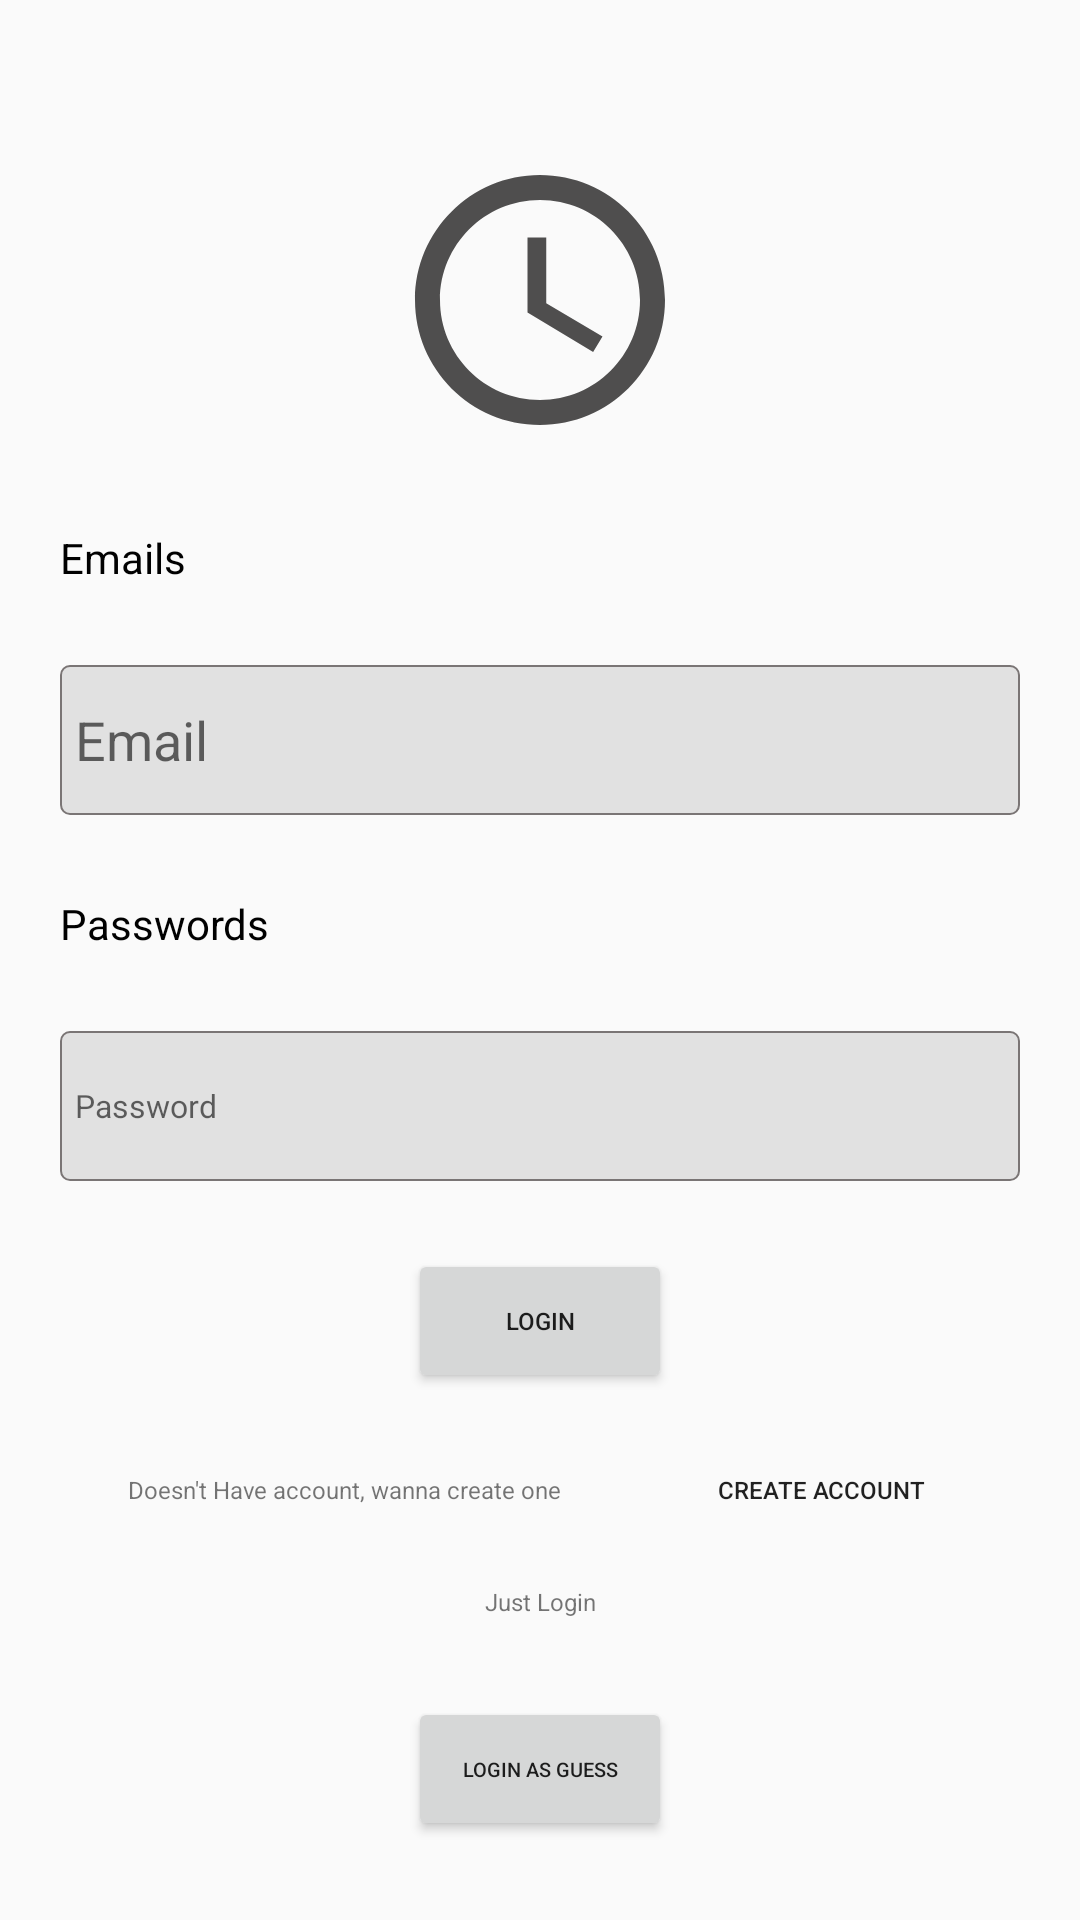

Write the Android layout XML for this screen, with the resource values it uses.
<!-- AndroidManifest.xml: application theme Theme.LogTimeWatched -->
<!-- res/layout/activity_main.xml -->
<?xml version="1.0" encoding="utf-8"?>
<androidx.constraintlayout.widget.ConstraintLayout xmlns:android="http://schemas.android.com/apk/res/android"
    xmlns:app="http://schemas.android.com/apk/res-auto"
    xmlns:tools="http://schemas.android.com/tools"
    android:layout_width="match_parent"
    android:layout_height="match_parent"
    tools:context=".MainActivity"
    android:orientation="vertical"
    android:layout_gravity="center"
    android:layout_margin="15dp">

    <androidx.constraintlayout.widget.ConstraintLayout
        android:id="@+id/ImLogo"
        android:layout_width="match_parent"
        app:layout_constraintTop_toTopOf="parent"
        app:layout_constraintBottom_toTopOf="@id/DynamicModal"
        android:layout_height="150dp">
        <ImageView
            android:layout_width="wrap_content"
            android:layout_height="100dp"
            android:src="@drawable/ic_baseline_access_time_24"
            app:layout_constraintRight_toRightOf="parent"
            app:layout_constraintLeft_toLeftOf="parent"
            app:layout_constraintBottom_toBottomOf="parent">

        </ImageView>
    </androidx.constraintlayout.widget.ConstraintLayout>

    <androidx.constraintlayout.widget.ConstraintLayout
        android:id="@+id/DynamicModal"
        android:layout_width="match_parent"
        android:layout_height="250dp"
        android:layout_gravity="center"
        android:layout_margin="10dp"
        app:layout_constraintLeft_toLeftOf="parent"
        app:layout_constraintRight_toRightOf="parent"
        app:layout_constraintTop_toBottomOf="@id/ImLogo">

        <TextView
            android:id="@+id/titleEmails"
            android:layout_width="match_parent"
            android:layout_height="wrap_content"
            android:text="Emails"
            android:textColor="@color/black"
            android:layout_margin="10dp"
            app:layout_constraintTop_toTopOf="parent"
            app:layout_constraintBottom_toTopOf="@id/username"
            />

        <EditText
            android:id="@+id/username"
            android:layout_width="match_parent"
            android:layout_height="50dp"
            android:layout_margin="10dp"
            android:paddingStart="5dp"
            android:hint="Email"
            android:background="@drawable/form"
            android:inputType="textEmailAddress"
            app:layout_constraintTop_toBottomOf="@id/titleEmails"
            app:layout_constraintBottom_toTopOf="@id/titlePasswords"
            />

        <TextView
            android:id="@+id/titlePasswords"
            android:layout_width="match_parent"
            android:layout_height="wrap_content"
            android:text="Passwords"
            android:textColor="@color/black"
            android:layout_margin="10dp"
            app:layout_constraintTop_toBottomOf="@id/username"
            app:layout_constraintBottom_toTopOf="@id/password"
            />

        <EditText
            android:id="@+id/password"
            android:layout_width="match_parent"
            android:layout_height="50dp"
            android:layout_margin="10dp"
            android:textSize="32px"
            android:paddingStart="5dp"
            android:layout_below="@+id/username"
            android:hint="Password"
            android:background="@drawable/form"
            android:inputType="textPassword"
            app:layout_constraintBottom_toBottomOf="parent"
            app:layout_constraintTop_toBottomOf="@id/titlePasswords"
            />


    </androidx.constraintlayout.widget.ConstraintLayout>

    <androidx.constraintlayout.widget.ConstraintLayout
        android:id="@+id/DynamicButton"
        android:layout_width="match_parent"
        android:layout_height="250dp"
        android:layout_gravity="center|center_vertical"
        android:layout_marginTop="10dp"
        app:layout_constraintBottom_toBottomOf="parent"
        app:layout_constraintLeft_toLeftOf="parent"
        app:layout_constraintRight_toRightOf="parent">
        <Button
            android:id="@+id/ModalLogin"
            android:layout_width="wrap_content"
            android:layout_height="wrap_content"
            android:text="Login"
            android:textSize="24px"
            app:layout_constraintBottom_toTopOf="@+id/textActivity"
            app:layout_constraintLeft_toLeftOf="parent"
            app:layout_constraintRight_toRightOf="parent"
            app:layout_constraintTop_toTopOf="parent">
        </Button>

        <TextView
            android:id="@+id/textActivity"
            android:layout_width="wrap_content"
            android:layout_height="wrap_content"
            android:text="Doesn't Have account, wanna create one"
            android:textSize="24px"
            android:textAlignment="center"
            app:layout_constraintTop_toBottomOf="@id/ModalLogin"
            app:layout_constraintLeft_toLeftOf="parent"
            app:layout_constraintRight_toLeftOf="@id/Accounts"
            app:layout_constraintBottom_toTopOf="@id/textActivityNoLogin">
        </TextView>

        <Button
            android:id="@+id/Accounts"
            android:layout_width="wrap_content"
            android:layout_height="32px"
            android:background="@drawable/shapes"
            android:text="Create Account"
            android:textSize="24px"
            app:layout_constraintLeft_toRightOf="@id/textActivity"
            app:layout_constraintRight_toRightOf="parent"
            app:layout_constraintTop_toBottomOf="@id/ModalLogin"
            app:layout_constraintBottom_toTopOf="@id/textActivityNoLogin">
        </Button>

        <TextView
            android:id="@+id/textActivityNoLogin"
            android:layout_width="wrap_content"
            android:layout_height="32px"
            android:textSize="24px"
            android:text="Just Login"
            android:textAlignment="center"
            app:layout_constraintBottom_toTopOf="@id/NoLogin"
            app:layout_constraintLeft_toLeftOf="parent"
            app:layout_constraintRight_toRightOf="parent"
            app:layout_constraintTop_toBottomOf="@id/textActivity">
        </TextView>

        <Button
            android:id="@+id/NoLogin"
            android:layout_width="wrap_content"
            android:layout_height="wrap_content"
            android:textSize="20px"
            android:text="Login As Guess"
            app:layout_constraintBottom_toBottomOf="parent"
            app:layout_constraintLeft_toLeftOf="parent"
            app:layout_constraintRight_toRightOf="parent"
            app:layout_constraintTop_toBottomOf="@id/textActivityNoLogin" />
    </androidx.constraintlayout.widget.ConstraintLayout>
</androidx.constraintlayout.widget.ConstraintLayout>
<!-- resources referenced by this layout -->
<resources>
  <!-- drawable form (drawable) -->
  <?xml version="1.0" encoding="utf-8"?>
  <shape xmlns:android="http://schemas.android.com/apk/res/android">
      <solid android:color="#52ACACAC"/>
      <stroke android:width="2px" android:color="#7A7575"></stroke>
      <corners android:radius="3dp"></corners>
  </shape>
  <!-- drawable ic_baseline_access_time_24 (drawable) -->
  <vector android:height="100dp" android:tint="#4F4E4E"
      android:viewportHeight="24" android:viewportWidth="24"
      android:width="100dp" xmlns:android="http://schemas.android.com/apk/res/android">
      <path android:fillColor="@android:color/white" android:pathData="M11.99,2C6.47,2 2,6.48 2,12s4.47,10 9.99,10C17.52,22 22,17.52 22,12S17.52,2 11.99,2zM12,20c-4.42,0 -8,-3.58 -8,-8s3.58,-8 8,-8 8,3.58 8,8 -3.58,8 -8,8z"/>
      <path android:fillColor="@android:color/white" android:pathData="M12.5,7H11v6l5.25,3.15 0.75,-1.23 -4.5,-2.67z"/>
  </vector>
  <!-- drawable shapes (drawable) -->
  <?xml version="1.0" encoding="utf-8"?>
  <shape xmlns:android="http://schemas.android.com/apk/res/android">
      <solid android:color= "@android:color/transparent"/>
      <corners android:radius="10dp"/>
  </shape>
  <style name="Theme.LogTimeWatched" parent="Theme.AppCompat.DayNight.NoActionBar">
          
          <item name="colorPrimary">@color/purple_500</item>
          <item name="colorPrimaryVariant">@color/purple_700</item>
          <item name="colorOnPrimary">@color/white</item>
          
          <item name="colorSecondary">@color/teal_200</item>
          <item name="colorSecondaryVariant">@color/teal_700</item>
          <item name="colorOnSecondary">@color/black</item>
          
          <item name="android:statusBarColor" tools:targetApi="l">?attr/colorPrimaryVariant</item>
          
      </style>
  <!-- not gathered from this repository: default colours our renderer supplied (Android Studio template values) -->
  <color name="purple_500">#FF6200EE</color>
  <color name="purple_700">#FF3700B3</color>
  <color name="teal_200">#FF03DAC5</color>
  <color name="teal_700">#FF018786</color>
  <color name="black">#FF000000</color>
  <color name="white">#FFFFFFFF</color>
</resources>
